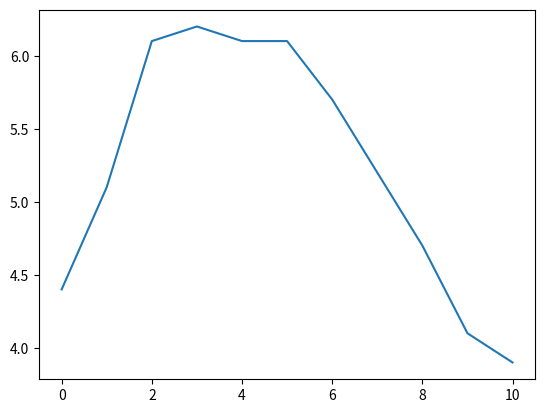

Here is the Python script that generated this plot:
## Trabajando con series
import pandas as pd

#Creando serie de numeros
serie1 = pd.Series([2, 4, 6, 8, 10])
print(serie1)

#Creando serie a partir de un diccionario
edades = {"Pedro": 20, "Maria": 24, "Juan": 21, "Luis": 28}
serie2 = pd.Series(edades)
print(serie2)

#Creando una serie con datos seleccionados
serie3 = pd.Series(edades, index = ["Pedro", "Luis"])
print(serie3)

#Accediendo a un elemento de la lista
print(serie3["Pedro"])

# Creación de un objeto Series con lecturas de Temperaturas
temperaturas = [4.4, 5.1, 6.1, 6.2, 6.1, 6.1, 5.7, 5.2, 4.7, 4.1, 3.9]
s = pd.Series(temperaturas, name="Temperaturas")
print(s)

# Importando libreria de graficos (Previamente se debe instalar la libreria: python -m pip install matplotlib)
import matplotlib.pyplot as plt

# Creando grafico
s.plot()
# Mostrando el gráfico
plt.show()

# Creación de un DataFrame inicializándolo con un diccionario de objetios Series
personas = {
    "peso": pd.Series([84, 90, 56, 64], ["Santiago","Pedro", "Ana", "Julia"]),
    "altura": pd.Series({"Santiago": 187, "Pedro": 178, "Julia": 170, "Ana": 165}),
    "hijos": pd.Series([2, 3], ["Pedro", "Julia"])
}

df = pd.DataFrame(personas)
df

# Creando un dataframe con datos seleccionados
df1 = pd.DataFrame(
    personas,
    columns = ["altura", "peso"],
    index = ["Ana", "Julia", "Santiago"]
)
df1

# Creando un DataFrame a partir de una matriz personalizada
matriz = [
    [185, 5, 76],
    [156, 0, 65],
    [172, 2, 68]
]

df2 = pd.DataFrame(
    matriz,
    columns = ["Altura", "Hijos", "Peso"],
    index = ["Pedro", "Ana", "Juan"]
)
df2

# Creando un DataFrame a partir de un diccionario simple
personas = {
    "Altura": {"Pedro": 173, "Maria": 165, "Juan": 182, "Luis": 155},
    "Peso": {"Pedro": 69, "Maria": 61, "Juan": 83, "Luis": 73},
    "Edades": {"Pedro": 35, "Maria": 27, "Juan": 38, "Luis": 24}
}

df3 = pd.DataFrame(personas)
df3

df3["Peso"]

df3["Altura"]

df3[["Edades", "Peso"]]

# Encontrar las personas con peso payo a 70
df3["Peso"] > 70

# Mostrar la data con las personas con peso payo a 70
df3[df3["Peso"] > 70]

# Mostrar la data con las personas con peso payo a 70, sólo la columna Peso
df4 = df3[df3["Peso"] > 70]["Peso"]
df4
